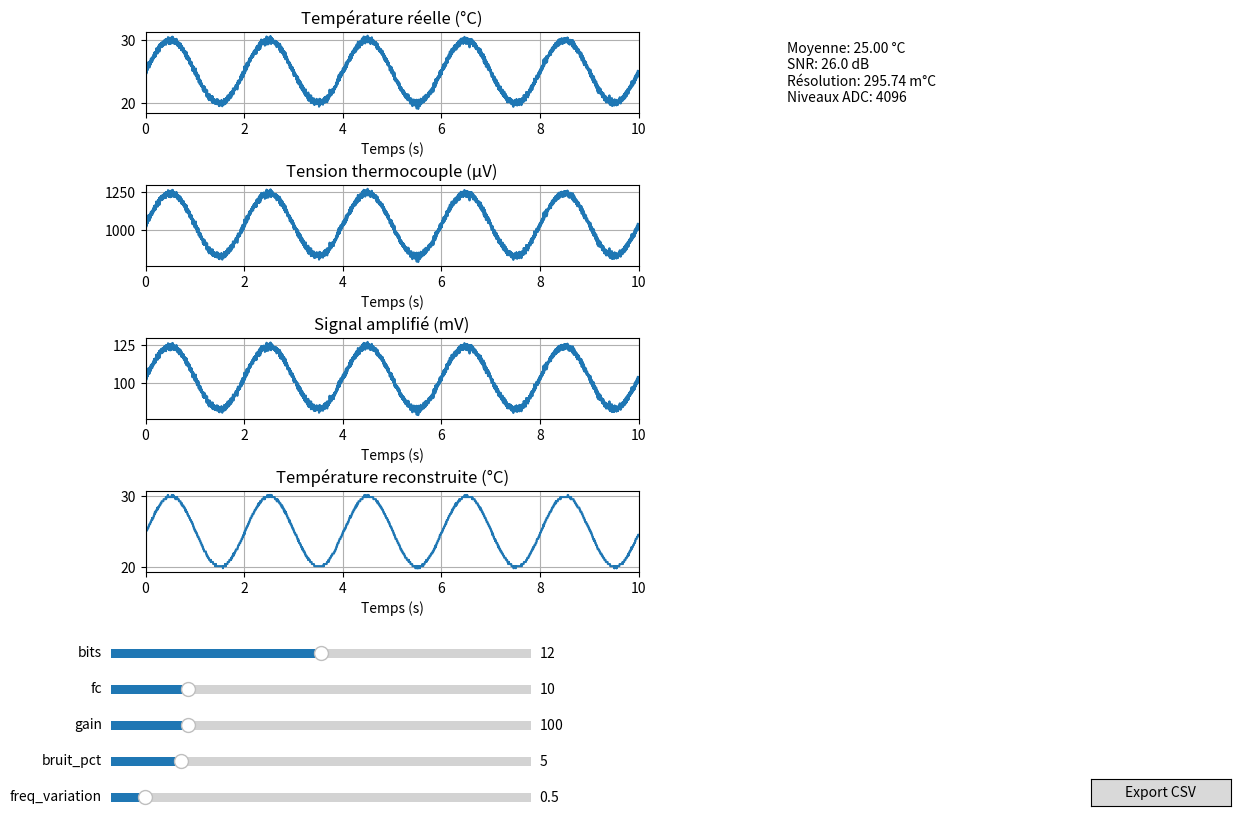

Recreate this plot in Python.
#!/usr/bin/env python
# coding: utf-8

# In[3]:


#Simulateur de chaîne de mesure complète
import numpy as np
import matplotlib.pyplot as plt
import matplotlib.gridspec as gridspec
from matplotlib.widgets import Slider, Button

# Les constattes
SENSIBILITE_TC  = 41.276e-6
TEMP_AMBIANTE   = 25.0
TEMP_VARIATION  = 5.0
BRUIT_THERMIQUE = 1e-6
ADC_VREF        = 2.5

# Paramètres de simulation
PARAMS = {
    "freq_variation": 0.5,
    "bruit_pct": 5.0,
    "gain": 100.0,
    "fc": 10.0,
    "bits": 12
}

# Les paramètres de temps
DUREE = 10
FS = 500
DT = 1/FS
t = np.arange(0, DUREE, DT)

# Les fonctions
def simuler_temperature(t, freq, bruit_pct):
    signal = TEMP_AMBIANTE + TEMP_VARIATION*np.sin(2*np.pi*freq*t)
    bruit = TEMP_VARIATION*(bruit_pct/100)*np.random.randn(len(t))
    return signal + bruit


def thermocouple(T):
    return SENSIBILITE_TC*T + BRUIT_THERMIQUE*np.random.randn(len(T))


def ampli(v,gain):
    return np.clip(v*gain,-5,5)


def filtre(signal,fc):
    rc = 1/(2*np.pi*fc)
    alpha = DT/(rc+DT)
    y = np.zeros(len(signal))
    y[0]=signal[0]
    for i in range(1,len(signal)):
        y[i]=y[i-1]+alpha*(signal[i]-y[i-1])
    return y


def adc(v,bits):
    lsb=(2*ADC_VREF)/(2**bits)
    v=np.clip(v,-ADC_VREF,ADC_VREF)
    return np.round(v/lsb)*lsb


def to_temp(v,gain):
    return v/(gain*SENSIBILITE_TC)

# La partie calcul

def calcul(p):
    T = simuler_temperature(t,p["freq_variation"],p["bruit_pct"])
    v = thermocouple(T)
    v_amp = ampli(v,p["gain"])
    v_filt = filtre(v_amp,p["fc"])
    v_adc = adc(v_filt,p["bits"])
    T_adc = to_temp(v_adc,p["gain"])
    return T, v*1e6, v_amp*1e3, T_adc

# Les figures
fig = plt.figure(figsize=(14,9))
gs = gridspec.GridSpec(5,2)

ax1=fig.add_subplot(gs[0,0])
ax2=fig.add_subplot(gs[1,0])
ax3=fig.add_subplot(gs[2,0])
ax4=fig.add_subplot(gs[3,0])
axM=fig.add_subplot(gs[:,1])
axM.axis('off')

# >>> Ajout d'espace entre les graphes
plt.subplots_adjust(hspace=0.9)

# Initial
T, V, A, Tadc = calcul(PARAMS)

l1,=ax1.plot(t,T)
l2,=ax2.plot(t,V)
l3,=ax3.plot(t,A)
l4,=ax4.plot(t,Tadc)

# >>> Les titres de graphes et les axes de temps
ax1.set_title("Température réelle (°C)")
ax2.set_title("Tension thermocouple (µV)")
ax3.set_title("Signal amplifié (mV)")
ax4.set_title("Température reconstruite (°C)")

ax1.set_xlabel("Temps (s)")
ax2.set_xlabel("Temps (s)")
ax3.set_xlabel("Temps (s)")
ax4.set_xlabel("Temps (s)")

# >>> Amélioration visuelle
for ax in [ax1, ax2, ax3, ax4]:
    ax.grid(True)
    ax.set_xlim(0, DUREE)

# Les metriques
txt=axM.text(0.1,0.9,"")

def update_metrics(p,Tadc):
    snr = 20*np.log10(100/max(p['bruit_pct'],1e-6))
    res = ((2*ADC_VREF)/(2**p['bits']))/(p['gain']*SENSIBILITE_TC)*1000
    txt.set_text(
        f"Moyenne: {np.mean(Tadc):.2f} °C\n"
        f"SNR: {snr:.1f} dB\n"
        f"Résolution: {res:.2f} m°C\n"
        f"Niveaux ADC: {2**p['bits']}"
    )

update_metrics(PARAMS,Tadc)

# Les sliders
sliders={}
params_list=[("freq_variation",0.1,5),("bruit_pct",0,30),("gain",10,500),("fc",1,50),("bits",8,16)]

for i,(k,a,b) in enumerate(params_list):
    ax_s=plt.axes([0.1,0.02+i*0.04,0.3,0.02])
    sliders[k]=Slider(ax_s,k,a,b,valinit=PARAMS[k])

# Uptade
def update(val):
    for k in sliders:
        PARAMS[k]=sliders[k].val
    T,V,A,Tadc = calcul(PARAMS)
    l1.set_ydata(T)
    l2.set_ydata(V)
    l3.set_ydata(A)
    l4.set_ydata(Tadc)
    update_metrics(PARAMS,Tadc)
    fig.canvas.draw_idle()

for s in sliders.values():
    s.on_changed(update)

# Export CSV
def export(event):
    data=np.column_stack((t,l4.get_ydata()))
    np.savetxt("resultats.csv",data,delimiter=",",header="t,Temp",comments="")

btn_ax=plt.axes([0.8,0.02,0.1,0.03])
btn=Button(btn_ax,"Export CSV")
btn.on_clicked(export)

plt.show()


# In[ ]:
